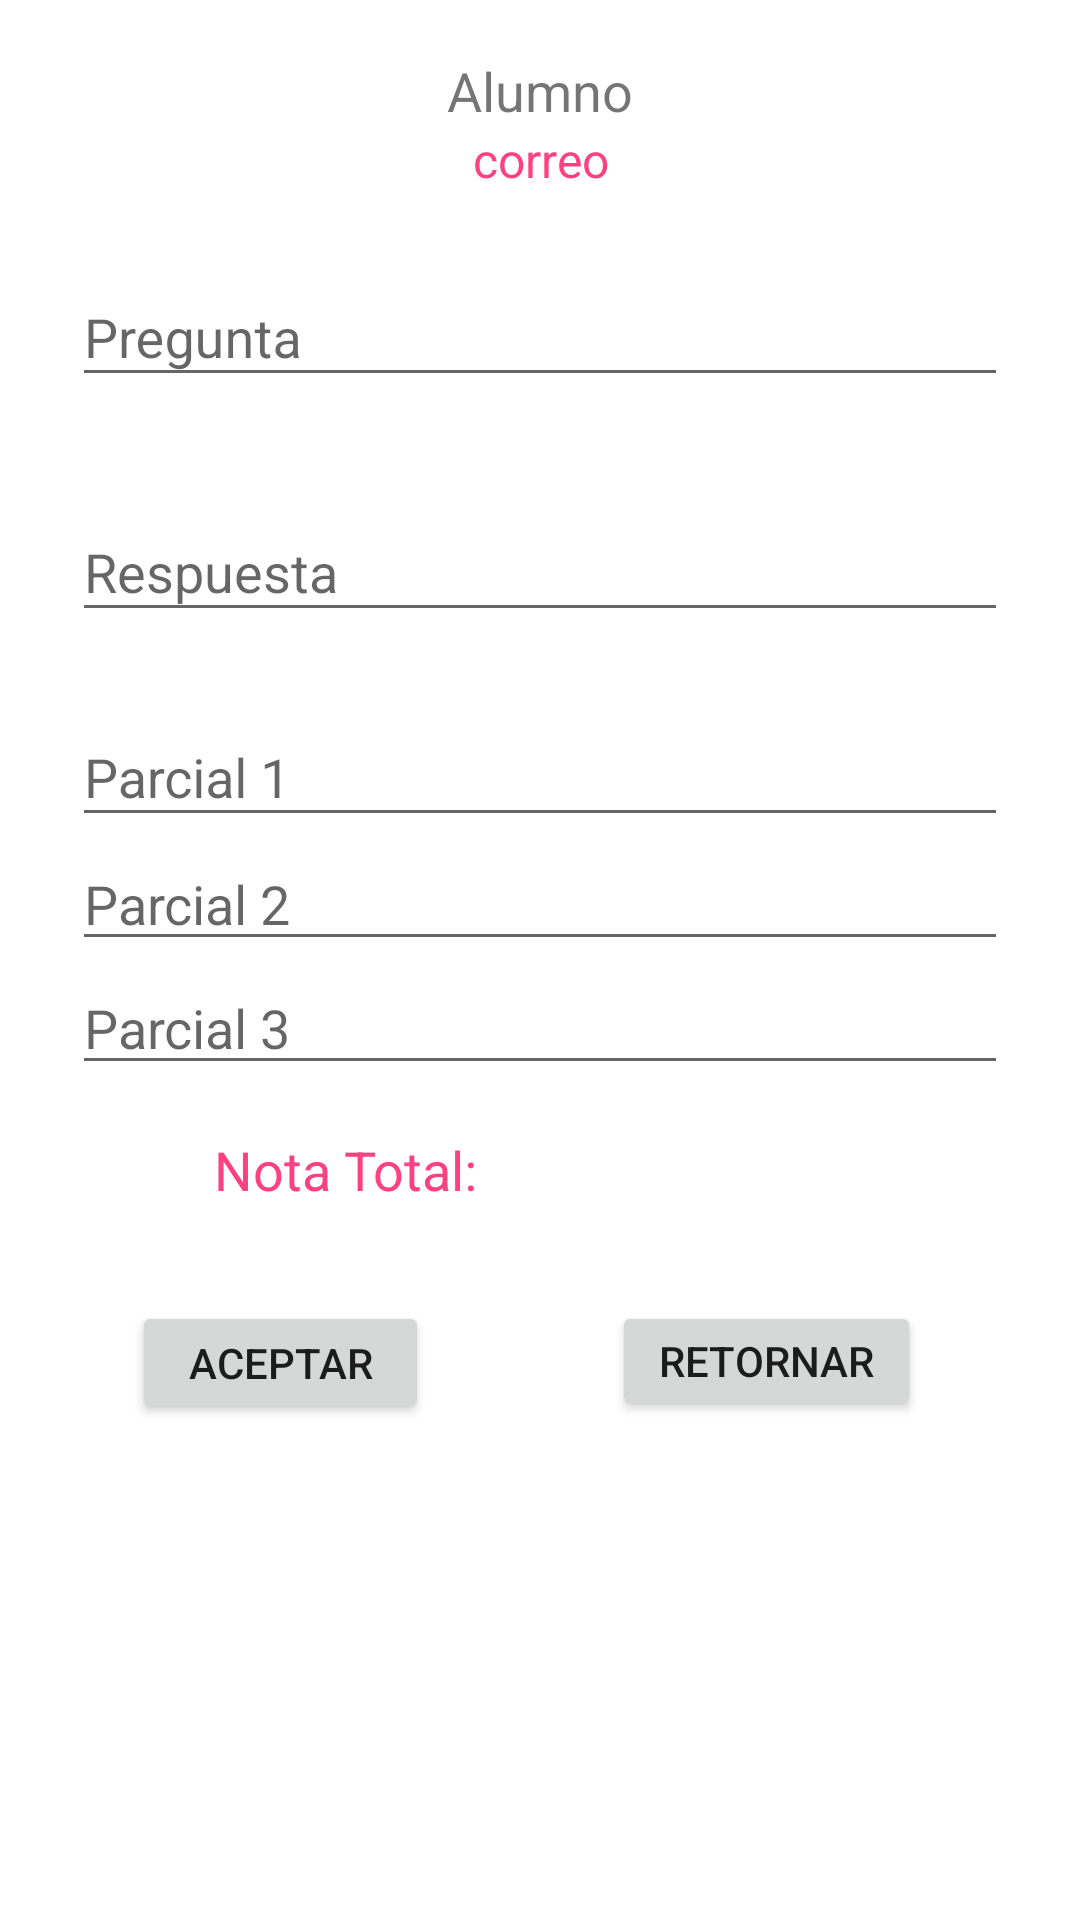

Android layout source for this screen:
<!-- AndroidManifest.xml: application theme AppTheme -->
<!-- res/layout/formulario_activity.xml -->
<?xml version="1.0" encoding="utf-8"?>
<ScrollView xmlns:android="http://schemas.android.com/apk/res/android"
    xmlns:app="http://schemas.android.com/apk/res-auto"
    xmlns:tools="http://schemas.android.com/tools"
    android:layout_width="fill_parent"
    android:layout_height="fill_parent"
    android:background="@color/WHITE"
    android:fitsSystemWindows="true">

<android.support.constraint.ConstraintLayout
    xmlns:android="http://schemas.android.com/apk/res/android"
    xmlns:app="http://schemas.android.com/apk/res-auto"
    xmlns:tools="http://schemas.android.com/tools"
    android:layout_width="match_parent"
    android:layout_height="match_parent"
    tools:context="com.example.unet.rutas.formularioActivity">

    <LinearLayout
        android:id="@+id/linearLayout"
        android:layout_width="match_parent"
        android:layout_height="wrap_content"
        android:orientation="vertical"
        android:paddingLeft="24dp"
        android:paddingRight="24dp"
        android:paddingTop="10dp">

        
        <android.support.design.widget.TextInputLayout
            android:layout_width="match_parent"
            android:layout_height="wrap_content"
            android:layout_marginBottom="8dp"
            android:layout_marginTop="8dp">

            <TextView
                android:id="@+id/output_nombre"
                android:layout_width="match_parent"
                android:layout_height="wrap_content"
                android:text="Alumno"
                android:textAlignment="center"
                android:textSize="18dip" />

            <TextView
                android:id="@+id/output_correo"
                android:layout_width="match_parent"
                android:layout_height="wrap_content"
                android:text="correo"
                android:textAlignment="center"
                android:textColor="@color/colorAccent"
                android:textSize="16dip" />

        </android.support.design.widget.TextInputLayout>

        
        <android.support.design.widget.TextInputLayout
            android:layout_width="match_parent"
            android:layout_height="wrap_content"
            android:layout_marginBottom="8dp"
            android:layout_marginTop="8dp">

            <EditText
                android:id="@+id/pregunta"
                android:layout_width="match_parent"
                android:layout_height="wrap_content"
                android:hint="Pregunta"
                android:inputType="textEmailAddress" />
        </android.support.design.widget.TextInputLayout>

        
        <android.support.design.widget.TextInputLayout
            android:layout_width="match_parent"
            android:layout_height="wrap_content"
            android:layout_marginBottom="8dp"
            android:layout_marginTop="18dp">


            <EditText
                android:id="@+id/respuesta"
                android:layout_width="match_parent"
                android:layout_height="wrap_content"
                android:layout_marginTop="10dp"
                android:hint="Respuesta"
                android:textAlignment="center" />

        </android.support.design.widget.TextInputLayout>

        
        <android.support.design.widget.TextInputLayout
            android:layout_width="match_parent"
            android:layout_height="wrap_content"
            android:layout_marginTop="8dp">

            <EditText
                android:id="@+id/input_parcial1"
                android:layout_width="match_parent"
                android:layout_height="wrap_content"
                android:hint="Parcial 1"
                android:inputType="numberDecimal|numberSigned" />

        </android.support.design.widget.TextInputLayout>

        <EditText
            android:id="@+id/input_parcial2"
            android:layout_width="match_parent"
            android:layout_height="wrap_content"
            android:hint="Parcial 2"
            android:inputType="numberDecimal|numberSigned"
           />

        <EditText
            android:id="@+id/input_parcial3"
            android:layout_width="match_parent"
            android:layout_height="wrap_content"
            android:hint="Parcial 3"
            android:inputType="numberDecimal|numberSigned"
          />
    </LinearLayout>

    <TextView
        android:id="@+id/nota"
        android:layout_width="147dp"
        android:layout_height="36dp"
        android:layout_marginStart="44dp"
        android:layout_marginTop="16dp"
        android:text="Nota Total: "
        android:textAlignment="center"
        android:textColor="@color/colorAccent"
        android:textSize="18dip"
        app:layout_constraintStart_toStartOf="parent"
        app:layout_constraintTop_toBottomOf="@+id/linearLayout"
        android:layout_marginLeft="44dp" />

    <TextView
        android:id="@+id/output_definitiva"
        android:layout_width="101dp"
        android:layout_height="35dp"
        android:layout_marginEnd="56dp"
        android:layout_marginTop="16dp"
        android:text=""
        android:textAlignment="center"
        android:textColor="@color/colorAccent"
        android:textSize="18dip"
        app:layout_constraintEnd_toEndOf="parent"
        app:layout_constraintTop_toBottomOf="@+id/linearLayout"
        android:layout_marginRight="56dp" />



    
    <android.support.v7.widget.AppCompatButton
        android:id="@+id/btn_aceptar"
        android:layout_width="99dp"
        android:layout_height="41dp"
        android:layout_marginStart="44dp"
        android:layout_marginTop="72dp"
        android:padding="1dp"
        android:text="Aceptar"
        android:textAlignment="center"
        app:layout_constraintStart_toStartOf="parent"
        app:layout_constraintTop_toBottomOf="@+id/linearLayout"
        android:layout_marginLeft="44dp" />

    
    <android.support.v7.widget.AppCompatButton
        android:id="@+id/btn_cancelar"
        android:layout_width="103dp"
        android:layout_height="40dp"
        android:layout_marginStart="204dp"
        android:layout_marginTop="72dp"
        android:padding="1dp"
        android:text="Retornar"
        android:textAlignment="center"
        app:layout_constraintStart_toStartOf="parent"
        app:layout_constraintTop_toBottomOf="@+id/linearLayout"
        android:layout_marginLeft="204dp" />



</android.support.constraint.ConstraintLayout>

</ScrollView>
<!-- resources referenced by this layout -->
<resources>
  <color name="WHITE">#ffffff</color>
  <color name="colorAccent">#ff4081</color>
  <style name="AppTheme" parent="Theme.AppCompat.Light.DarkActionBar">
          
          <item name="colorPrimary">@color/colorPrimary</item>
          <item name="colorPrimaryDark">@color/colorPrimaryDark</item>
          <item name="colorAccent">@color/colorAccent</item>
      </style>
  <color name="colorPrimary">#3F51B5</color>
  <color name="colorPrimaryDark">#303F9F</color>
</resources>
